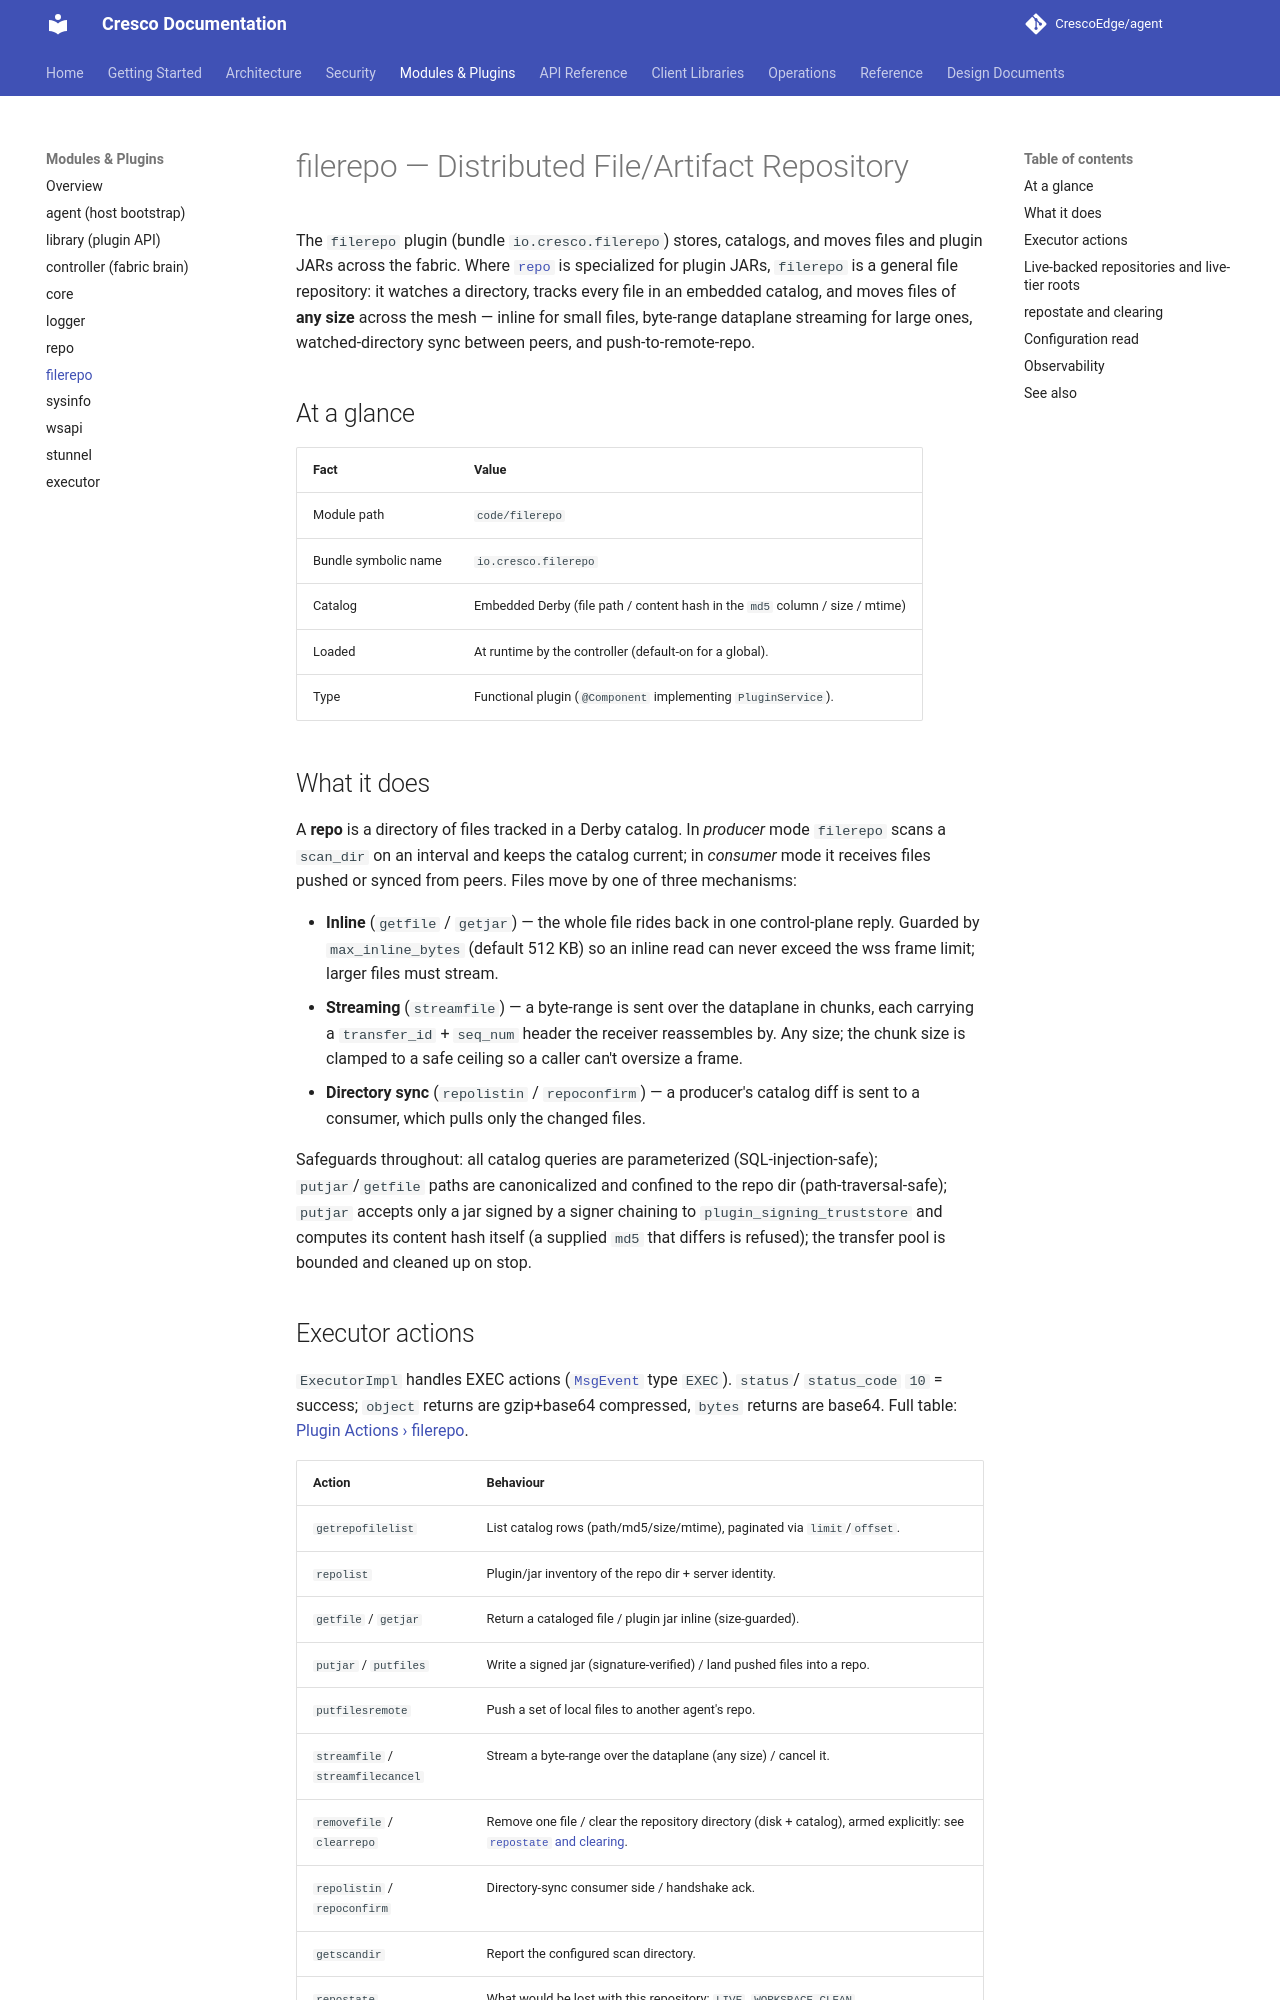

repository: CrescoEdge/docs · page: plugins/filerepo/index.html · generator: mkdocs

# filerepo — Distributed File/Artifact Repository

The `filerepo` plugin (bundle `io.cresco.filerepo`) stores, catalogs, and moves files and plugin JARs
across the fabric. Where [`repo`](repo.md) is specialized for plugin JARs, `filerepo` is a general
file repository: it watches a directory, tracks every file in an embedded catalog, and moves files of
**any size** across the mesh — inline for small files, byte-range dataplane streaming for large ones,
watched-directory sync between peers, and push-to-remote-repo.

## At a glance

| Fact | Value |
|------|-------|
| Module path | `code/filerepo` |
| Bundle symbolic name | `io.cresco.filerepo` |
| Catalog | Embedded Derby (file path / content hash in the `md5` column / size / mtime) |
| Loaded | At runtime by the controller (default-on for a global). |
| Type | Functional plugin (`@Component` implementing `PluginService`). |

## What it does

A **repo** is a directory of files tracked in a Derby catalog. In *producer* mode `filerepo` scans a
`scan_dir` on an interval and keeps the catalog current; in *consumer* mode it receives files pushed
or synced from peers. Files move by one of three mechanisms:

- **Inline** (`getfile` / `getjar`) — the whole file rides back in one control-plane reply. Guarded by
  `max_inline_bytes` (default 512 KB) so an inline read can never exceed the wss frame limit; larger
  files must stream.
- **Streaming** (`streamfile`) — a byte-range is sent over the dataplane in chunks, each carrying a
  `transfer_id` + `seq_num` header the receiver reassembles by. Any size; the chunk size is clamped
  to a safe ceiling so a caller can't oversize a frame.
- **Directory sync** (`repolistin` / `repoconfirm`) — a producer's catalog diff is sent to a consumer,
  which pulls only the changed files.

Safeguards throughout: all catalog queries are parameterized (SQL-injection-safe); `putjar`/`getfile`
paths are canonicalized and confined to the repo dir (path-traversal-safe); `putjar` accepts only a jar signed by a
signer chaining to `plugin_signing_truststore` and computes its content hash itself (a supplied `md5` that differs is
refused); the transfer pool is bounded and cleaned up on stop.
